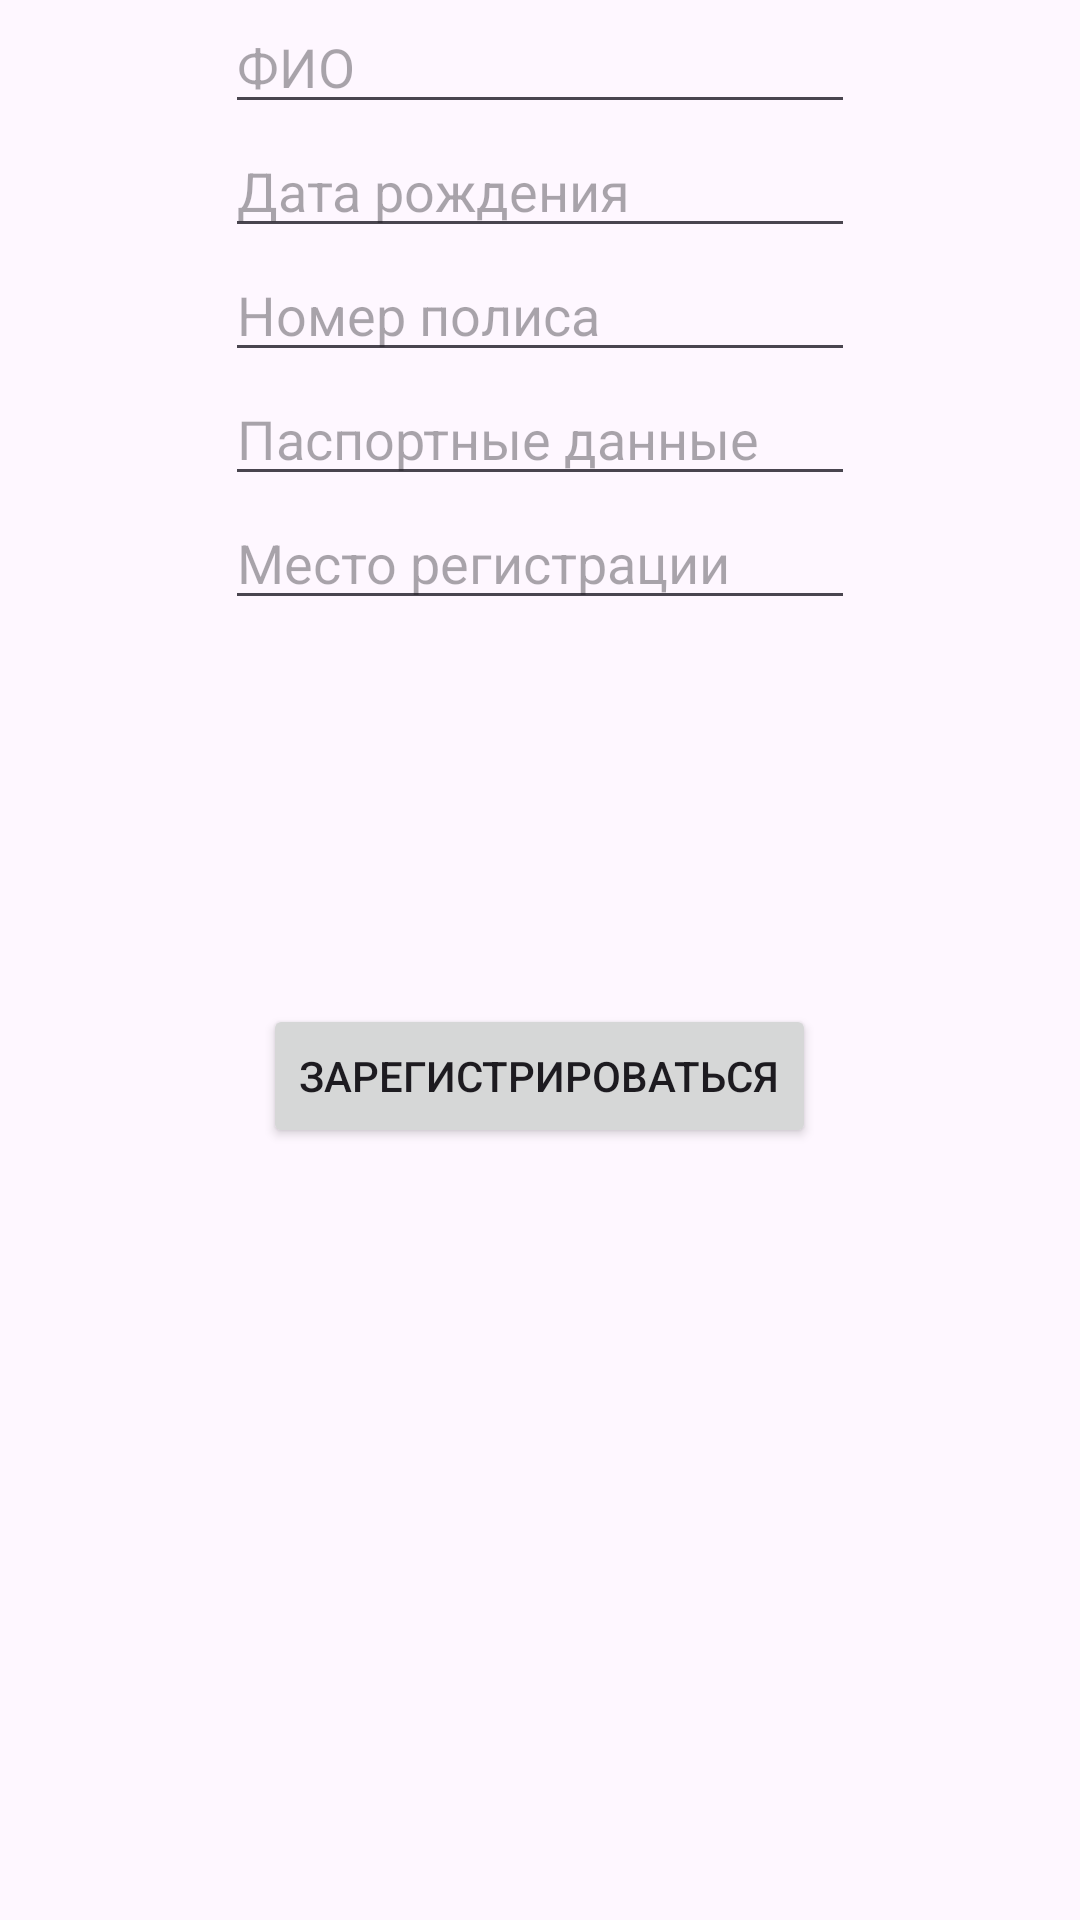

The Android layout XML behind this screen, and the referenced resources:
<!-- AndroidManifest.xml: application theme Theme.Polyclinic2 -->
<!-- res/layout/signup_layout.xml -->
<?xml version="1.0" encoding="utf-8"?>
<androidx.constraintlayout.widget.ConstraintLayout xmlns:android="http://schemas.android.com/apk/res/android"
    xmlns:app="http://schemas.android.com/apk/res-auto"
    xmlns:tools="http://schemas.android.com/tools"
    android:id="@+id/signup"
    android:layout_width="match_parent"
    android:layout_height="match_parent">

    <EditText
        android:id="@+id/edFio"
        android:layout_width="wrap_content"
        android:layout_height="wrap_content"
        android:ems="10"
        android:hint="ФИО"
        android:inputType="text"
        app:layout_constraintEnd_toEndOf="parent"
        app:layout_constraintStart_toStartOf="parent"
        app:layout_constraintTop_toTopOf="parent" />

    <EditText
        android:id="@+id/edDate"
        android:layout_width="wrap_content"
        android:layout_height="wrap_content"
        android:ems="10"
        android:hint="Дата рождения"
        android:inputType="date"
        app:layout_constraintEnd_toEndOf="@+id/edFio"
        app:layout_constraintStart_toStartOf="@+id/edFio"
        app:layout_constraintTop_toBottomOf="@+id/edFio" />

    <EditText
        android:id="@+id/edPolicy"
        android:layout_width="wrap_content"
        android:layout_height="wrap_content"
        android:ems="10"
        android:hint="Номер полиса"
        android:inputType="text"
        app:layout_constraintEnd_toEndOf="@+id/edDate"
        app:layout_constraintStart_toStartOf="@+id/edDate"
        app:layout_constraintTop_toBottomOf="@+id/edDate" />

    <EditText
        android:id="@+id/edSerial"
        android:layout_width="wrap_content"
        android:layout_height="wrap_content"
        android:ems="10"
        android:hint="Паспортные данные"
        android:inputType="text"
        app:layout_constraintEnd_toEndOf="@+id/edPolicy"
        app:layout_constraintStart_toStartOf="@+id/edPolicy"
        app:layout_constraintTop_toBottomOf="@+id/edPolicy" />

    <EditText
        android:id="@+id/edRegistration"
        android:layout_width="wrap_content"
        android:layout_height="wrap_content"
        android:ems="10"
        android:hint="Место регистрации"
        android:inputType="text"
        app:layout_constraintEnd_toEndOf="@+id/edSerial"
        app:layout_constraintStart_toStartOf="@+id/edSerial"
        app:layout_constraintTop_toBottomOf="@+id/edSerial" />

    <Button
        android:id="@+id/buttonSignUp"
        android:layout_width="wrap_content"
        android:layout_height="wrap_content"
        android:layout_marginTop="128dp"
        android:onClick="onClickAddUser"
        android:text="Зарегистрироваться"
        app:layout_constraintEnd_toEndOf="@+id/edRegistration"
        app:layout_constraintHorizontal_bias="0.495"
        app:layout_constraintStart_toStartOf="@+id/edRegistration"
        app:layout_constraintTop_toBottomOf="@+id/edRegistration" />

</androidx.constraintlayout.widget.ConstraintLayout>
<!-- resources referenced by this layout -->
<resources>
  <style name="Theme.Polyclinic2" parent="Base.Theme.Polyclinic2" />
  <style name="Base.Theme.Polyclinic2" parent="Theme.Material3.DayNight.NoActionBar">
          
          
      </style>
</resources>
